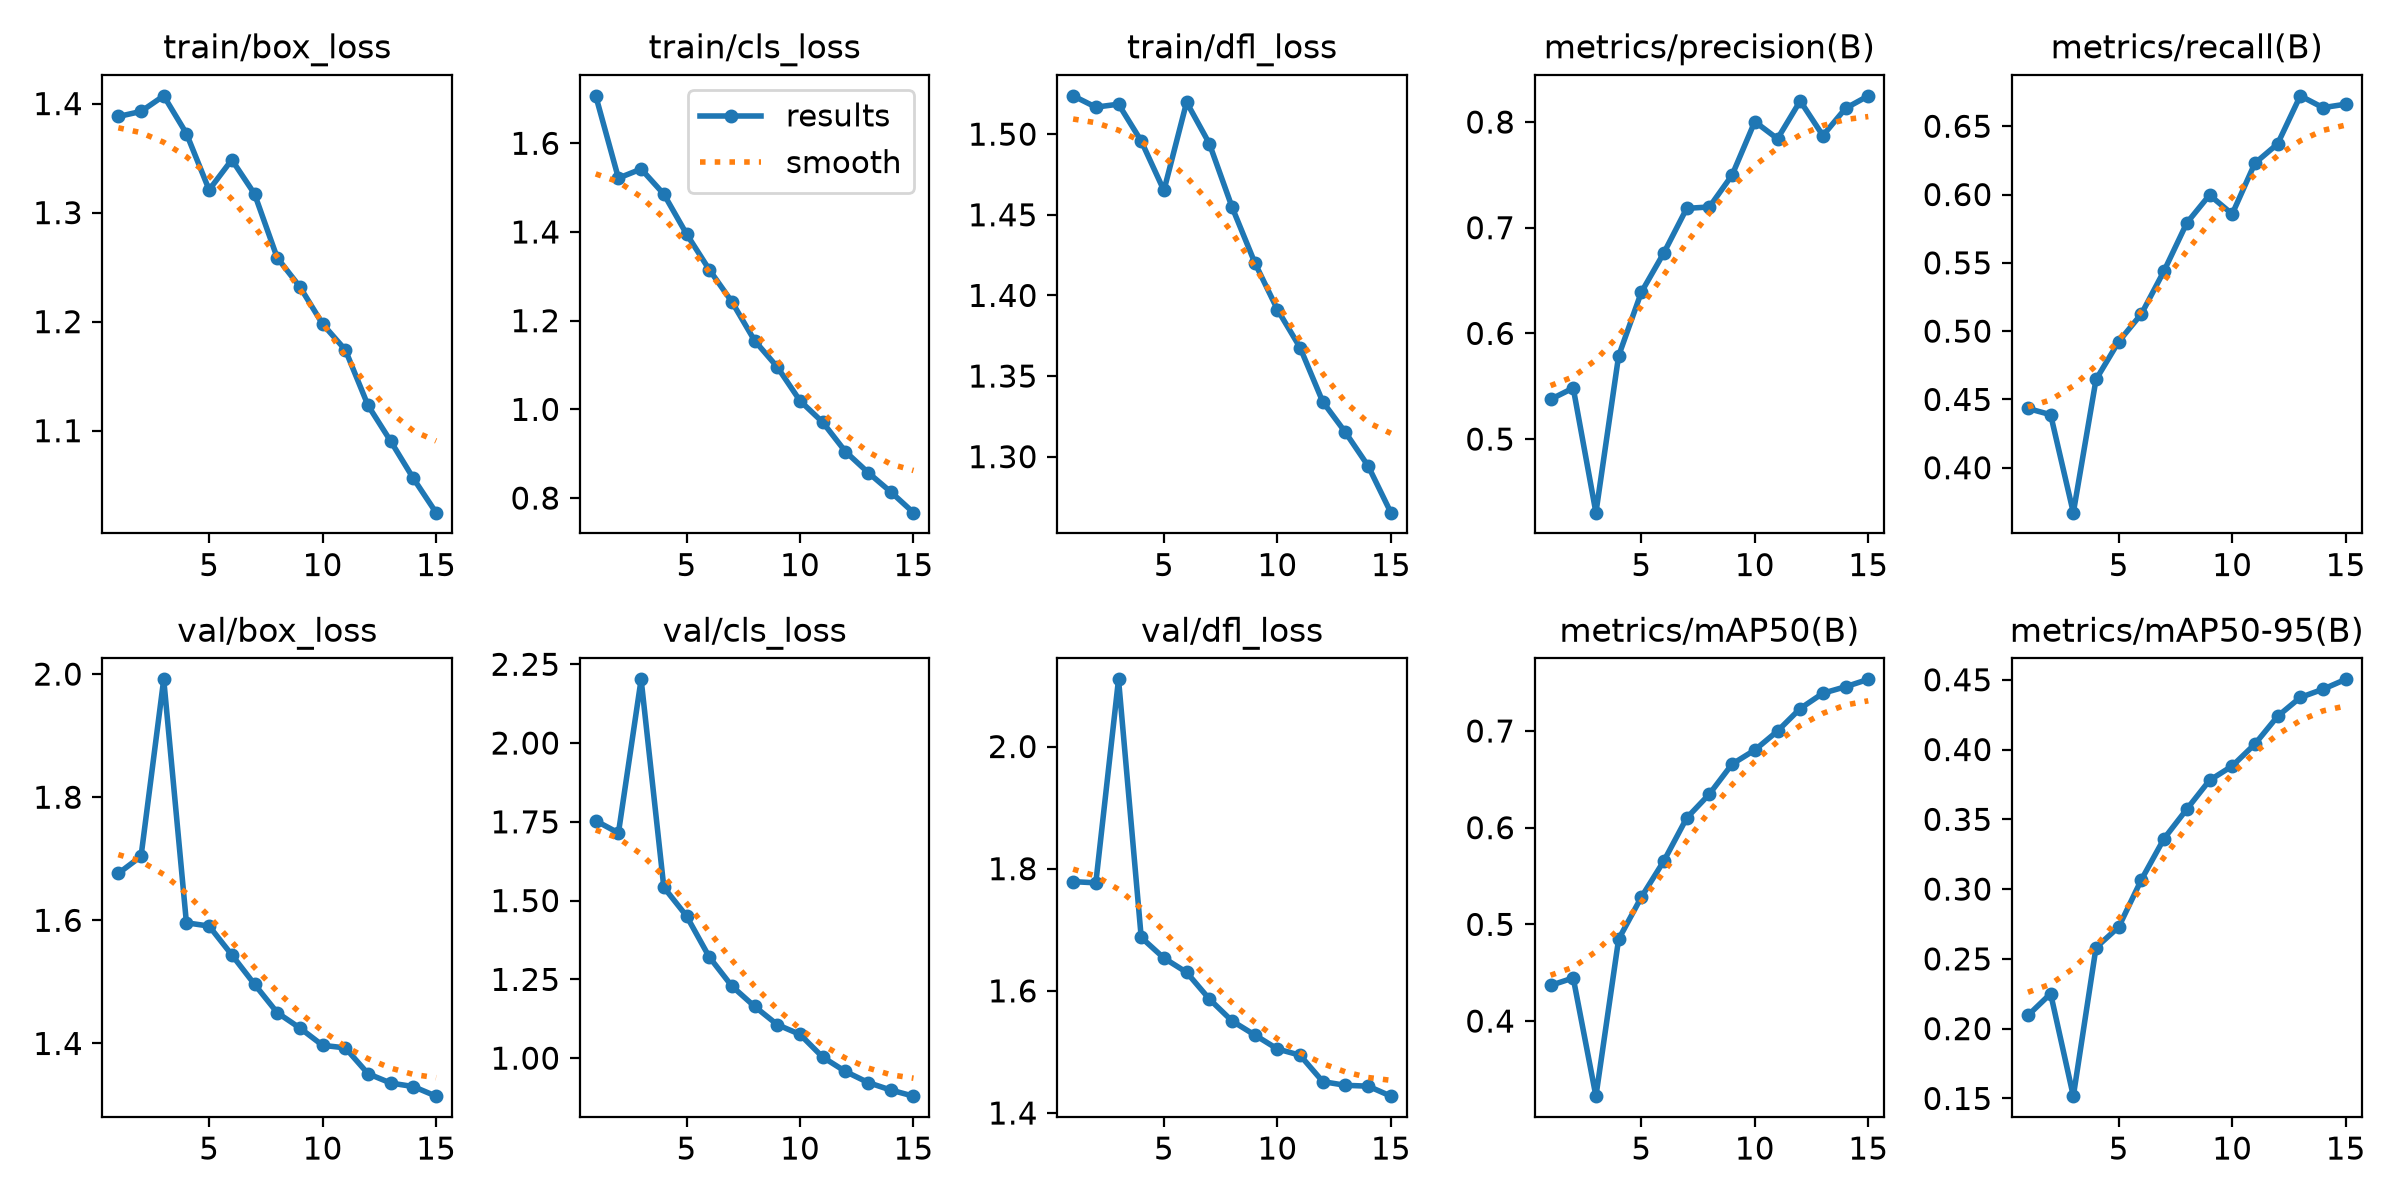

Data behind this chart, as committed beside it:
epoch, time, train/box_loss, train/cls_loss, train/dfl_loss, metrics/precision(B), metrics/recall(B), metrics/mAP50(B), metrics/mAP50-95(B), val/box_loss, val/cls_loss, val/dfl_loss, lr/pg0, lr/pg1, lr/pg2
1, 72.57, 1.388, 1.707, 1.524, 0.5375, 0.4434, 0.4368, 0.2095, 1.676, 1.753, 1.779, 0.0003684, 0.0003684, 0.0003684
2, 129.9, 1.393, 1.521, 1.517, 0.5483, 0.4388, 0.4446, 0.2251, 1.704, 1.715, 1.777, 0.0006899, 0.0006899, 0.0006899
3, 195, 1.407, 1.542, 1.519, 0.4304, 0.3671, 0.3223, 0.1516, 1.991, 2.202, 2.11, 0.0009626, 0.0009626, 0.0009626
4, 274.8, 1.373, 1.485, 1.496, 0.5787, 0.4646, 0.4847, 0.2581, 1.596, 1.542, 1.687, 0.000891, 0.000891, 0.000891
5, 354.6, 1.321, 1.396, 1.465, 0.6389, 0.4924, 0.5281, 0.2729, 1.591, 1.451, 1.654, 0.0008177, 0.0008177, 0.0008177
6, 439.6, 1.348, 1.315, 1.52, 0.6764, 0.5126, 0.5659, 0.3068, 1.544, 1.321, 1.63, 0.0007444, 0.0007444, 0.0007444
7, 518.7, 1.317, 1.242, 1.494, 0.7183, 0.5442, 0.61, 0.3362, 1.496, 1.228, 1.587, 0.000671, 0.000671, 0.000671
8, 597.8, 1.259, 1.155, 1.455, 0.7196, 0.5792, 0.6348, 0.3573, 1.45, 1.164, 1.551, 0.0005977, 0.0005977, 0.0005977
9, 677.1, 1.232, 1.095, 1.42, 0.7498, 0.5996, 0.6657, 0.3779, 1.425, 1.106, 1.528, 0.0005244, 0.0005244, 0.0005244
10, 756.2, 1.198, 1.019, 1.391, 0.8004, 0.5857, 0.6803, 0.3882, 1.397, 1.075, 1.505, 0.0004511, 0.0004511, 0.0004511
11, 833.8, 1.174, 0.9709, 1.368, 0.7842, 0.6229, 0.6999, 0.4039, 1.393, 1.003, 1.495, 0.0003777, 0.0003777, 0.0003777
12, 890.4, 1.123, 0.9049, 1.334, 0.8199, 0.6371, 0.7232, 0.4238, 1.351, 0.9578, 1.451, 0.0003044, 0.0003044, 0.0003044
13, 947.1, 1.09, 0.8576, 1.315, 0.7872, 0.6723, 0.739, 0.4373, 1.336, 0.9227, 1.445, 0.0002311, 0.0002311, 0.0002311
14, 1004, 1.056, 0.8139, 1.294, 0.813, 0.6636, 0.7458, 0.4432, 1.33, 0.8988, 1.444, 0.0001578, 0.0001578, 0.0001578
15, 1061, 1.025, 0.7671, 1.265, 0.8248, 0.6662, 0.7534, 0.4503, 1.314, 0.8794, 1.428, 8.4436e-05, 8.4436e-05, 8.4436e-05
